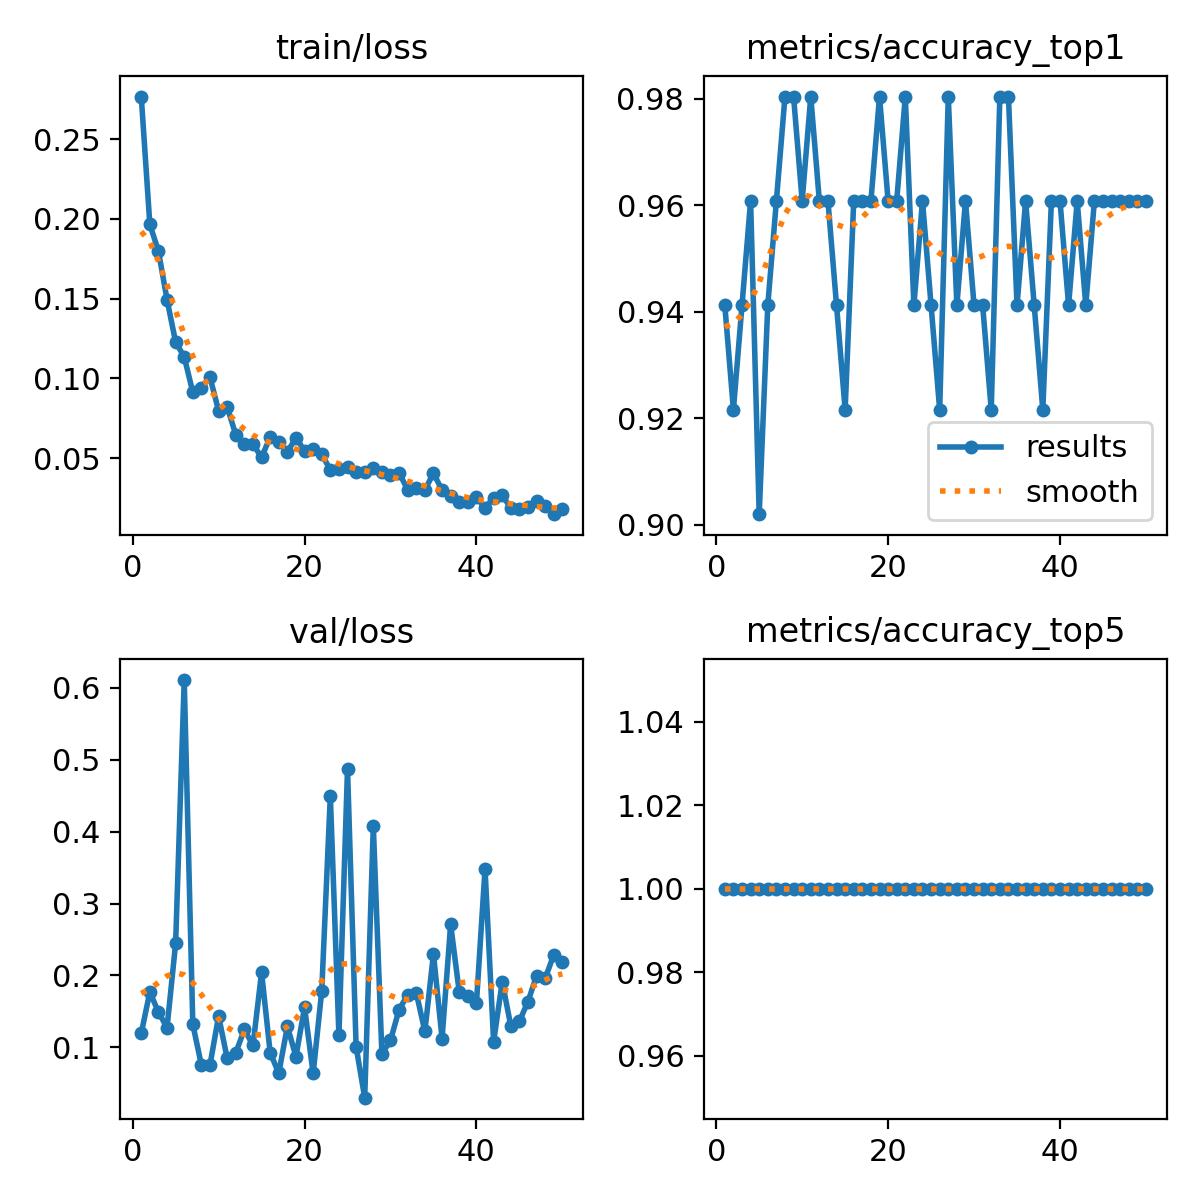

The data file committed next to this chart (first rows):
epoch, time, train/loss, metrics/accuracy_top1, metrics/accuracy_top5, val/loss, lr/pg0, lr/pg1, lr/pg2
1, 23.07, 0.2767, 0.9412, 1, 0.1195, 0.0005547, 0.0005547, 0.0005547
2, 41.34, 0.1965, 0.9216, 1, 0.177, 0.001088, 0.001088, 0.001088
3, 59.87, 0.1798, 0.9412, 1, 0.1491, 0.0016, 0.0016, 0.0016
4, 78.12, 0.1493, 0.9608, 1, 0.1275, 0.001568, 0.001568, 0.001568
5, 96.57, 0.1228, 0.902, 1, 0.2446, 0.001535, 0.001535, 0.001535
6, 115.2, 0.1135, 0.9412, 1, 0.6106, 0.001502, 0.001502, 0.001502
7, 134.2, 0.09137, 0.9608, 1, 0.1319, 0.001469, 0.001469, 0.001469
8, 149.1, 0.09434, 0.9804, 1, 0.0755, 0.001436, 0.001436, 0.001436
9, 163.7, 0.1007, 0.9804, 1, 0.07577, 0.001403, 0.001403, 0.001403
10, 178.3, 0.07979, 0.9608, 1, 0.1435, 0.00137, 0.00137, 0.00137
11, 196.5, 0.08217, 0.9804, 1, 0.08474, 0.001337, 0.001337, 0.001337
12, 215.2, 0.06468, 0.9608, 1, 0.09251, 0.001304, 0.001304, 0.001304
13, 233.8, 0.05897, 0.9608, 1, 0.1251, 0.001271, 0.001271, 0.001271
14, 251.8, 0.05882, 0.9412, 1, 0.1027, 0.001238, 0.001238, 0.001238
15, 270.3, 0.05057, 0.9216, 1, 0.2043, 0.001205, 0.001205, 0.001205
16, 288.7, 0.06333, 0.9608, 1, 0.09275, 0.001172, 0.001172, 0.001172
17, 307.6, 0.0601, 0.9608, 1, 0.06406, 0.001139, 0.001139, 0.001139
18, 325.7, 0.05395, 0.9608, 1, 0.1291, 0.001106, 0.001106, 0.001106
19, 343.9, 0.06284, 0.9804, 1, 0.08735, 0.001073, 0.001073, 0.001073
20, 362.5, 0.05467, 0.9608, 1, 0.1556, 0.00104, 0.00104, 0.00104
21, 380.9, 0.05567, 0.9608, 1, 0.06378, 0.001007, 0.001007, 0.001007
22, 399.5, 0.05246, 0.9804, 1, 0.1784, 0.0009739, 0.0009739, 0.0009739
23, 417.5, 0.04277, 0.9412, 1, 0.4499, 0.0009409, 0.0009409, 0.0009409
24, 436.6, 0.04329, 0.9608, 1, 0.1169, 0.0009078, 0.0009078, 0.0009078
25, 455.7, 0.04454, 0.9412, 1, 0.4871, 0.0008748, 0.0008748, 0.0008748
26, 474.1, 0.0412, 0.9216, 1, 0.101, 0.0008418, 0.0008418, 0.0008418
27, 493, 0.04111, 0.9804, 1, 0.03016, 0.0008088, 0.0008088, 0.0008088
28, 512, 0.04405, 0.9412, 1, 0.4079, 0.0007758, 0.0007758, 0.0007758
29, 531, 0.04144, 0.9608, 1, 0.09106, 0.0007428, 0.0007428, 0.0007428
30, 549.7, 0.03953, 0.9412, 1, 0.1097, 0.0007098, 0.0007098, 0.0007098
31, 568.5, 0.04097, 0.9412, 1, 0.1527, 0.0006768, 0.0006768, 0.0006768
32, 587.2, 0.0302, 0.9216, 1, 0.1731, 0.0006438, 0.0006438, 0.0006438
33, 605.9, 0.03153, 0.9804, 1, 0.1759, 0.0006108, 0.0006108, 0.0006108
34, 625, 0.03013, 0.9804, 1, 0.1224, 0.0005778, 0.0005778, 0.0005778
35, 643.6, 0.04064, 0.9412, 1, 0.2301, 0.0005448, 0.0005448, 0.0005448
36, 662.7, 0.03001, 0.9608, 1, 0.1123, 0.0005118, 0.0005118, 0.0005118
37, 681.7, 0.02663, 0.9412, 1, 0.271, 0.0004788, 0.0004788, 0.0004788
38, 700.5, 0.02258, 0.9216, 1, 0.177, 0.0004458, 0.0004458, 0.0004458
39, 719.7, 0.02255, 0.9608, 1, 0.1721, 0.0004127, 0.0004127, 0.0004127
40, 739.3, 0.02564, 0.9608, 1, 0.1614, 0.0003797, 0.0003797, 0.0003797
41, 759.4, 0.01872, 0.9412, 1, 0.348, 0.0003467, 0.0003467, 0.0003467
42, 778.2, 0.02538, 0.9608, 1, 0.108, 0.0003137, 0.0003137, 0.0003137
43, 797, 0.02675, 0.9412, 1, 0.1912, 0.0002807, 0.0002807, 0.0002807
44, 816.2, 0.01896, 0.9608, 1, 0.1298, 0.0002477, 0.0002477, 0.0002477
45, 835, 0.01813, 0.9608, 1, 0.1364, 0.0002147, 0.0002147, 0.0002147
46, 854.3, 0.0194, 0.9608, 1, 0.1638, 0.0001817, 0.0001817, 0.0001817
47, 873.1, 0.02324, 0.9608, 1, 0.1997, 0.0001487, 0.0001487, 0.0001487
48, 892.6, 0.02003, 0.9608, 1, 0.196, 0.0001157, 0.0001157, 0.0001157
49, 911.7, 0.01496, 0.9608, 1, 0.2288, 8.26832e-05, 8.26832e-05, 8.26832e-05
50, 930.7, 0.01797, 0.9608, 1, 0.2193, 4.96766e-05, 4.96766e-05, 4.96766e-05
